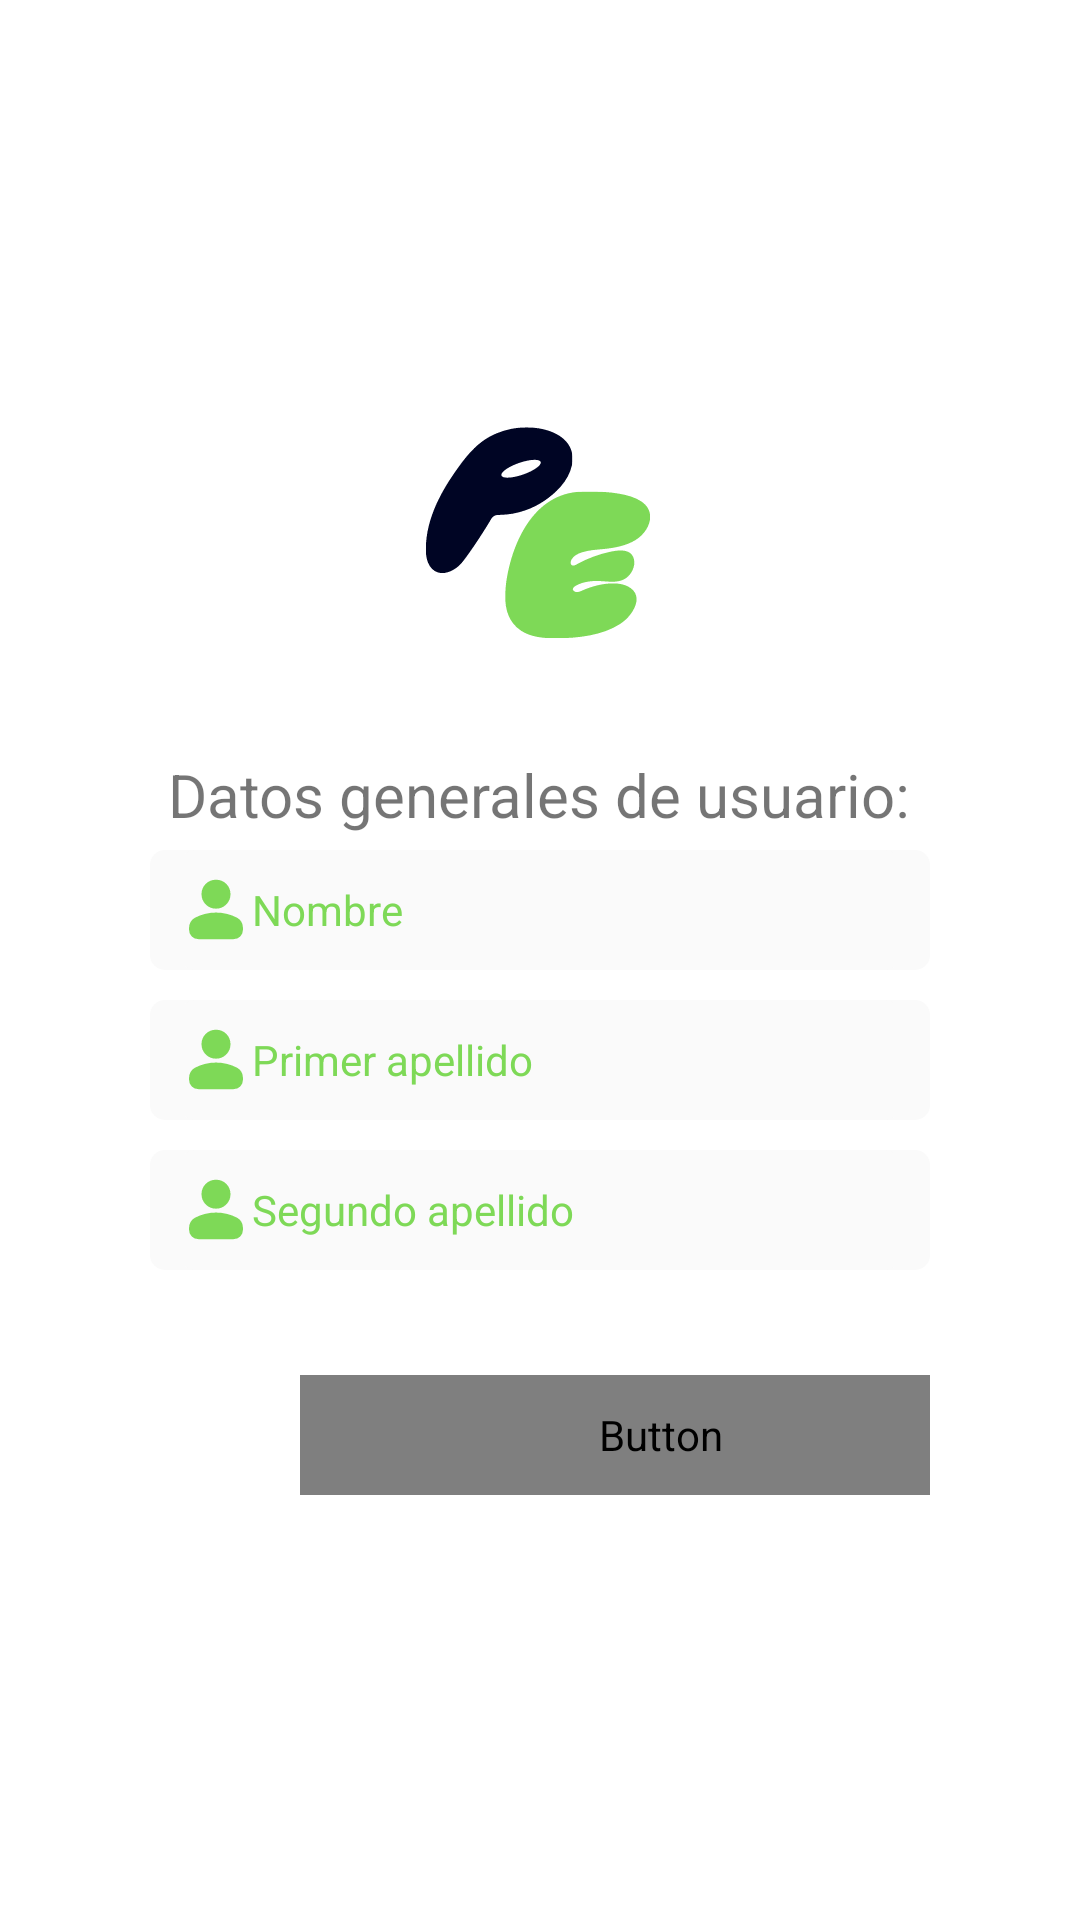

Write the Android layout XML for this screen, with the resource values it uses.
<!-- AndroidManifest.xml: application theme Theme.ProjectEvaluator -->
<!-- res/layout/fragment_frag_profile.xml -->
<?xml version="1.0" encoding="utf-8"?>
<LinearLayout xmlns:android="http://schemas.android.com/apk/res/android"
    xmlns:tools="http://schemas.android.com/tools"
    android:layout_width="match_parent"
    android:layout_height="match_parent"
    android:background="@color/background"
    android:gravity="center"
    android:orientation="vertical"
    tools:context=".ui.perfil.ProfileFragment">


    <LinearLayout
        android:layout_width="match_parent"
        android:layout_height="wrap_content"
        android:layout_weight="1"
        android:background="@color/background"
        android:gravity="center"
        android:orientation="vertical">

        <LinearLayout
            android:layout_width="wrap_content"
            android:layout_height="wrap_content"
            android:layout_gravity="center"
            android:layout_margin="10dp"
            android:orientation="vertical">

            <ImageView
                android:layout_width="100dp"
                android:layout_height="100dp"
                android:layout_margin="10dp"
                android:src="@drawable/logo" />

        </LinearLayout>

        <TextView
            android:id="@+id/pro_text_nombre_com"
            android:layout_width="wrap_content"
            android:layout_height="wrap_content"
            android:text="Datos generales de usuario:"
            android:textAlignment="center"
            android:textSize="20sp" />

        <LinearLayout style="@style/fondoEditText">

            <EditText
                android:id="@+id/pro_text_nombre"
                style="@style/fondoEditText.editext"
                android:drawableStart="@drawable/person"
                android:hint="Nombre" />


        </LinearLayout>

        <LinearLayout style="@style/fondoEditText">

            <EditText
                android:id="@+id/pro_text_appa"
                style="@style/fondoEditText.editext"
                android:drawableStart="@drawable/person"
                android:hint="Primer apellido" />
        </LinearLayout>

        <LinearLayout style="@style/fondoEditText">

            <EditText
                android:id="@+id/pro_text_apma"
                style="@style/fondoEditText.editext"
                android:drawableStart="@drawable/person"
                android:hint="Segundo apellido" />
        </LinearLayout>

        <LinearLayout
            android:layout_width="match_parent"
            android:layout_height="wrap_content"
            android:layout_marginHorizontal="50dp"
            android:layout_marginVertical="10dp">

            <Button
                android:id="@+id/btn_pro_guardar"
                style="@style/botonprimary"
                android:text="Guardar" />

        </LinearLayout>

    </LinearLayout>

</LinearLayout>
<!-- resources referenced by this layout -->
<resources>
  <color name="background">#FFFFFF</color>
  <!-- drawable logo: vector/xml drawable (drawable, 2790 chars, omitted) -->
  <!-- drawable person (drawable) -->
  <vector xmlns:android="http://schemas.android.com/apk/res/android"
      android:width="24dp"
      android:height="24dp"
      android:viewportWidth="960"
      android:viewportHeight="960"
      android:tint="?attr/colorControlNormal">
    <path
        android:fillColor="@android:color/white"
        android:pathData="M480.09,462.35Q398.91,462.35 342.8,405.96Q286.7,349.57 286.7,268.76Q286.7,187.96 342.71,132.13Q398.73,76.3 479.91,76.3Q561.09,76.3 617.2,132.07Q673.3,187.83 673.3,269.04Q673.3,349.57 617.29,405.96Q561.27,462.35 480.09,462.35ZM120.96,745.39L120.96,716.3Q120.96,672.21 142.66,636.36Q164.37,600.51 201.43,582.13Q267.43,548.13 337.61,531.13Q407.78,514.13 479.89,514.13Q553.13,514.13 623.13,531.13Q693.13,548.13 758.57,581.57Q795.63,599.95 817.34,635.51Q839.04,671.08 839.04,716.3L839.04,745.39Q839.04,797.96 803.46,833.16Q767.87,868.35 716.09,868.35L243.91,868.35Q192.13,868.35 156.54,833.16Q120.96,797.96 120.96,745.39Z"/>
  </vector>
  <style name="botonprimary" parent="Theme.AppCompat.Light.NoActionBar">
          <item name="android:background">@drawable/btn_primary_rounded</item>
          <item name="android:layout_width">240dp</item>
          <item name="android:layout_height">40dp</item>
          <item name="android:layout_marginHorizontal">50dp</item>
          <item name="android:layout_marginVertical">20dp</item>
          <item name="android:fontFamily">@font/roboto_slab</item>
          <item name="android:textColor">@color/background</item>
      </style>
  <style name="fondoEditText" parent="Theme.AppCompat.Light.NoActionBar">
          <item name="android:gravity">center</item>
          <item name="android:layout_width">wrap_content</item>
          <item name="android:layout_height">40dp</item>
          <item name="android:layout_marginHorizontal">10dp</item>
          <item name="android:background">@drawable/editext_rounded</item>
          <item name="android:layout_marginVertical">5dp</item>
      </style>
  <style name="fondoEditText.editext">
          <item name="android:drawableTint">@color/secondary_color</item>
          <item name="android:layout_width">240dp</item>
          <item name="android:layout_height">40dp</item>
          <item name="android:textAlignment">textStart</item>
          <item name="android:textColor">@color/primary_color</item>
          <item name="android:textColorHint">@color/secondary_color</item>
          <item name="fontFamily">@font/roboto_slab</item>
      </style>
  <style name="Theme.ProjectEvaluator" parent="Theme.MaterialComponents.DayNight.DarkActionBar">
          
          <item name="colorPrimary">@color/primary_color</item>
          <item name="colorPrimaryVariant">@color/primary_color</item>
          <item name="colorOnPrimary">@color/background</item>
          
          <item name="colorSecondary">@color/secondary_color</item>
          <item name="colorSecondaryVariant">@color/secondary_color</item>
          <item name="colorOnSecondary">@color/background</item>
          
          <item name="android:statusBarColor">?attr/colorPrimaryVariant</item>
          
      </style>
  <!-- drawable btn_primary_rounded (drawable) -->
  <?xml version="1.0" encoding="utf-8"?>
  <shape xmlns:android="http://schemas.android.com/apk/res/android">
      <solid android:color="@color/primary"></solid>
      <corners android:radius="60dp"></corners>
  </shape>
  <!-- drawable editext_rounded (drawable) -->
  <?xml version="1.0" encoding="utf-8"?>
  <shape xmlns:android="http://schemas.android.com/apk/res/android">
      <solid android:color="@color/fondoEditext" />
      <corners android:radius="5dp" />
  </shape>
  <color name="secondary_color">#7ed957</color>
  <color name="primary_color">#000524</color>
  <color name="fondoEditext">#fafafa</color>
</resources>
